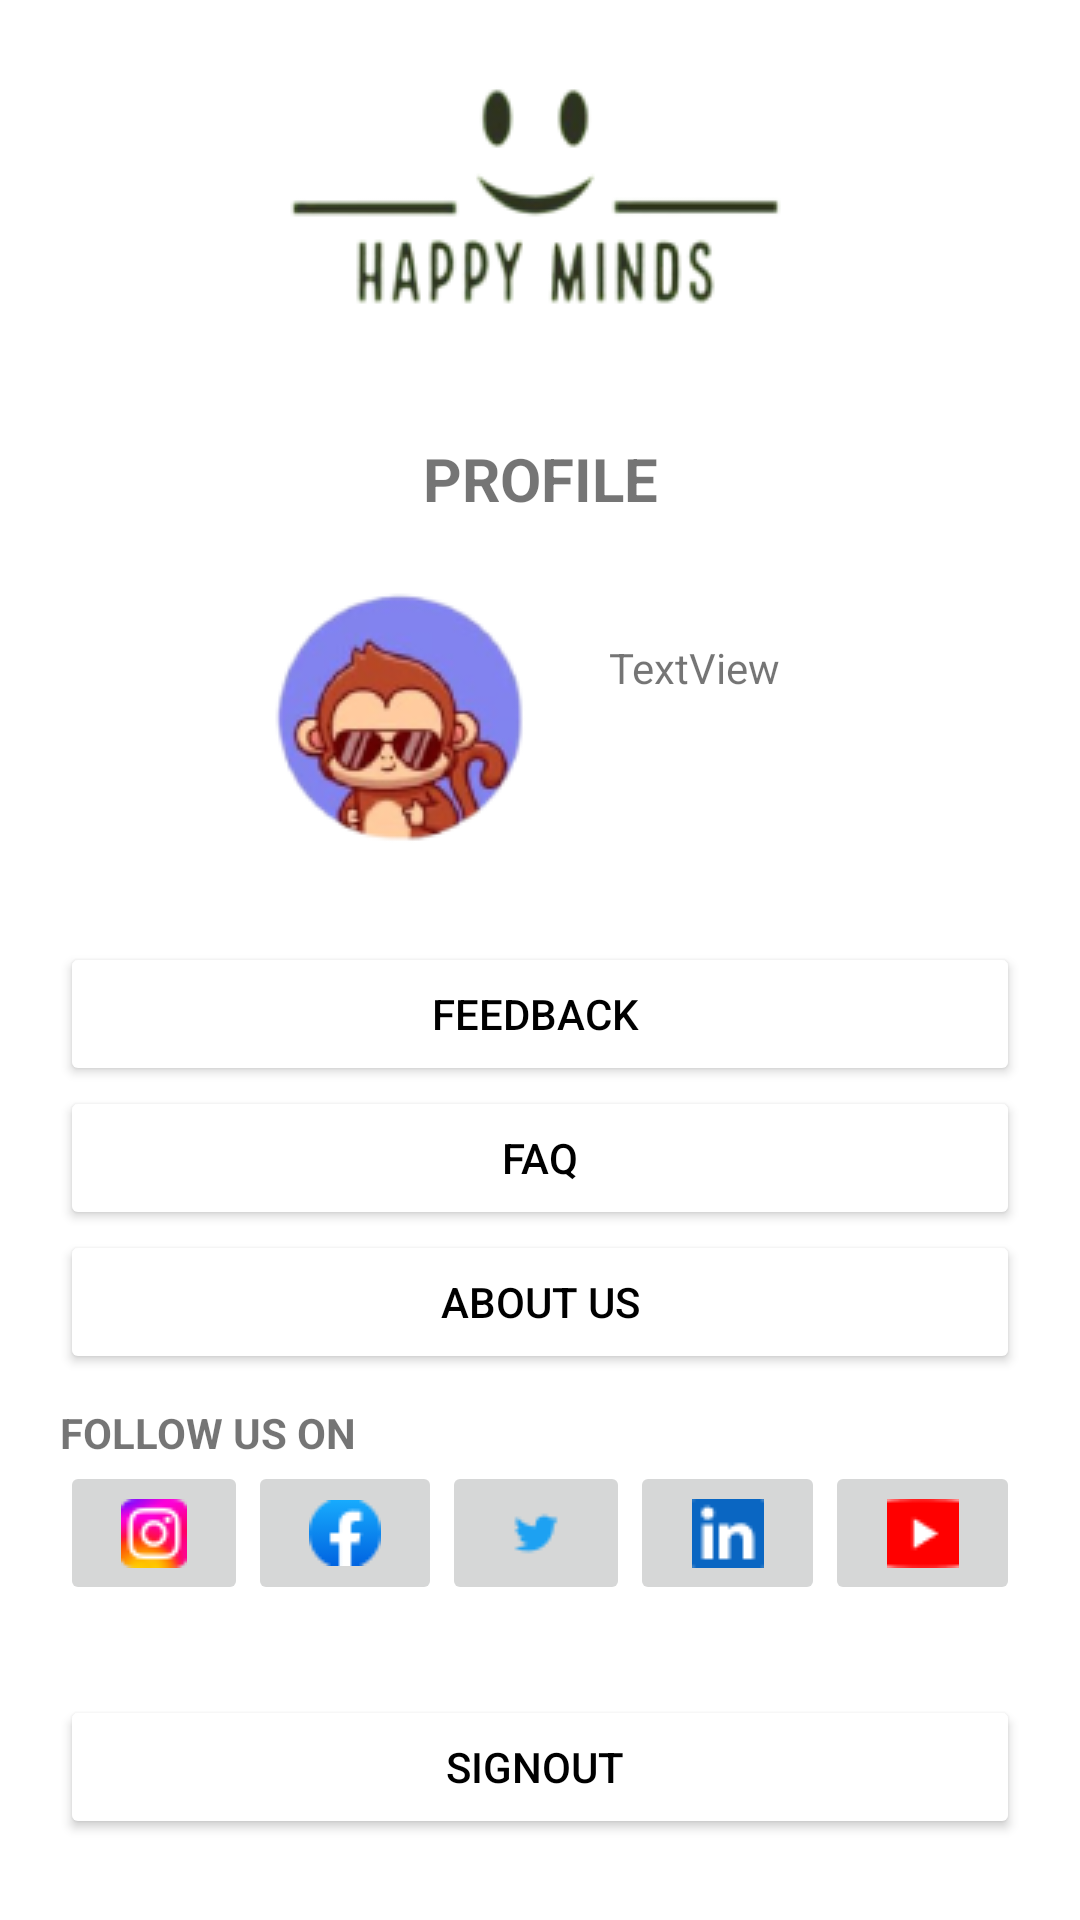

Android layout source for this screen:
<!-- AndroidManifest.xml: application theme Theme.HappyMinds -->
<!-- res/layout/fragment_student_profile.xml -->
<?xml version="1.0" encoding="utf-8"?>
<FrameLayout xmlns:android="http://schemas.android.com/apk/res/android"
    xmlns:app="http://schemas.android.com/apk/res-auto"
    xmlns:tools="http://schemas.android.com/tools"
    android:layout_width="match_parent"
    android:layout_height="match_parent"
    android:paddingHorizontal="20sp"
    tools:context=".StudentProfileFragment">

    <LinearLayout
        android:layout_width="match_parent"
        android:layout_height="match_parent"
        android:orientation="vertical">

        <ImageView
            android:id="@+id/imageView7"
            android:layout_width="match_parent"
            android:layout_height="wrap_content"
            android:src="@drawable/logo" />

        <TextView
            android:id="@+id/textView26"
            android:layout_marginVertical="20sp"
            android:layout_width="match_parent"
            android:layout_height="wrap_content"
            android:textAlignment="center"
            android:textStyle="bold"
            android:textSize="20sp"
            android:text="PROFILE" />

        <LinearLayout
            android:layout_width="match_parent"
            android:layout_height="wrap_content"
            android:orientation="horizontal">

            <Space
                android:layout_width="wrap_content"
                android:layout_height="wrap_content"
                android:layout_weight="1" />

            <ImageView
                android:id="@+id/imageView14"
                android:layout_width="wrap_content"
                android:layout_height="wrap_content"
                android:src="@drawable/studentprofilelogo" />

            <TextView
                android:id="@+id/StudentProfileName"
                android:layout_marginHorizontal="20sp"
                android:layout_marginVertical="20sp"
                android:layout_width="wrap_content"
                android:layout_height="wrap_content"
                android:text="TextView" />

            <Space
                android:layout_width="wrap_content"
                android:layout_height="wrap_content"
                android:layout_weight="1" />
        </LinearLayout>
        <Button
            android:layout_marginTop="30sp"
            android:id="@+id/StudentProfileFeedback"
            android:backgroundTint="@color/white"
            android:layout_width="match_parent"
            android:layout_height="wrap_content"
            android:textColor="@color/black"
            android:text="FEEDBACK " />

        <Button
            android:id="@+id/StudentProfileFAQ"
            android:backgroundTint="@color/white"
            android:layout_width="match_parent"
            android:textColor="@color/black"
            android:layout_height="wrap_content"
            android:text="FAQ" />

        <Button
            android:id="@+id/StudentProfileAboutUs"
            android:backgroundTint="@color/white"
            android:layout_width="match_parent"
            android:textColor="@color/black"
            android:layout_height="wrap_content"
            android:text="ABOUT US" />
        <TextView
            android:layout_marginTop="10sp"
            android:id="@+id/textView8"
            android:textStyle="bold"
            android:layout_width="match_parent"
            android:layout_height="wrap_content"
            android:text="FOLLOW US ON" />

        <LinearLayout
            android:layout_width="match_parent"
            android:layout_height="wrap_content"
            android:orientation="horizontal">

            <ImageButton
                android:id="@+id/imageButton"
                android:layout_width="wrap_content"
                android:layout_height="wrap_content"
                android:layout_weight="1"
                android:contentDescription="Facebook"
                android:minHeight="48dp"
                android:src="@drawable/ig" />

            <ImageButton
                android:id="@+id/imageButton2"
                android:layout_width="wrap_content"
                android:layout_height="wrap_content"
                android:layout_weight="1"
                android:minHeight="48dp"
                android:contentDescription="Facebook"
                android:src="@drawable/fb" />

            <ImageButton
                android:id="@+id/imageButton3"
                android:layout_width="wrap_content"
                android:layout_height="wrap_content"
                android:layout_weight="1"
                android:contentDescription="Facebook"
                android:minHeight="48dp"
                android:src="@drawable/twit" />

            <ImageButton
                android:id="@+id/imageButton5"
                android:layout_width="wrap_content"
                android:layout_height="wrap_content"
                android:layout_weight="1"
                android:contentDescription="Facebook"
                android:minHeight="48dp"
                android:src="@drawable/ln" />

            <ImageButton
                android:id="@+id/imageButton4"
                android:layout_width="wrap_content"
                android:layout_height="wrap_content"
                android:layout_weight="1"
                android:contentDescription="Facebook"
                android:minHeight="48dp"
                android:src="@drawable/yt" />
        </LinearLayout>
        <Button
            android:layout_marginTop="30sp"
            android:id="@+id/StudentProfileSignout"
            android:backgroundTint="@color/white"
            android:layout_width="match_parent"
            android:layout_height="wrap_content"
            android:textColor="@color/black"
            android:text="SignOut " />

    </LinearLayout>
</FrameLayout>
<!-- resources referenced by this layout -->
<resources>
  <!-- drawable fb: png bitmap (drawable, 747 bytes) -->
  <!-- drawable ig: png bitmap (drawable, 1355 bytes) -->
  <!-- drawable ln: png bitmap (drawable, 492 bytes) -->
  <!-- drawable logo: png bitmap (drawable, 9494 bytes) -->
  <!-- drawable studentprofilelogo: png bitmap (drawable, 14325 bytes) -->
  <!-- drawable twit: png bitmap (drawable, 495 bytes) -->
  <!-- drawable yt: png bitmap (drawable, 377 bytes) -->
  <style name="Theme.HappyMinds" parent="Theme.MaterialComponents.DayNight.DarkActionBar">
          
          <item name="colorPrimary">@color/purple_500</item>
          <item name="colorPrimaryVariant">@color/purple_700</item>
          <item name="colorOnPrimary">@color/white</item>
          
          <item name="colorSecondary">@color/teal_200</item>
          <item name="colorSecondaryVariant">@color/teal_700</item>
          <item name="colorOnSecondary">@color/black</item>
          
          <item name="android:statusBarColor">?attr/colorPrimaryVariant</item>
          
      </style>
  <!-- not gathered from this repository: default colours our renderer supplied (Android Studio template values) -->
  <color name="purple_500">#FF6200EE</color>
  <color name="purple_700">#FF3700B3</color>
  <color name="teal_200">#FF03DAC5</color>
  <color name="teal_700">#FF018786</color>
  <color name="black">#FF000000</color>
  <color name="white">#FFFFFFFF</color>
</resources>
